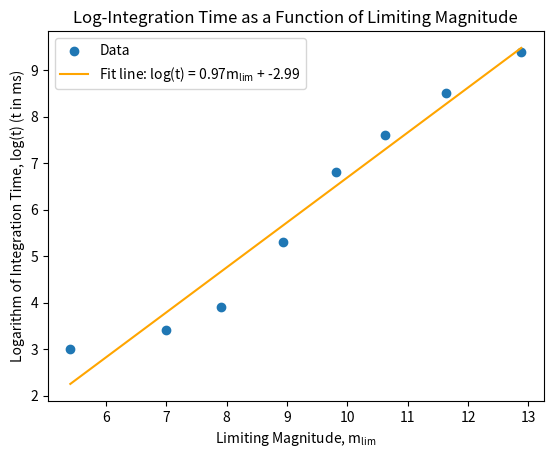

Reproduce this figure in Python.
# import packages
import math

import numpy as np
import matplotlib.pyplot as plt
from scipy.optimize import curve_fit

# define independent variable m_lim, defined as the Gaia magnitude of asterism stars, provided in lab assignment
m_lim = [5.41, 7.00, 7.91, 8.94, 9.81, 10.63, 11.63, 12.88]

# define dependent variable t, the shortest exposure time before loss of visibility
t = [20, 30, 50, 200, 900, 2000, 5000, 12000]
# convert to logspace
log_t = np.log(t)
# print(log_t)

# scatter data points
plt.scatter(m_lim, log_t, label='Data')


# define function for ordinary least squares regression, y = mx + b form
def linear_function(x, m, b):
    return m * x + b


# fit curve, extract beta coefficients for ordinary least squares regression
popt, pcov = curve_fit(linear_function, m_lim, log_t)
m, b = popt

# plot OLS fit line
x_regression = np.linspace(min(m_lim), max(m_lim), 100)
y_regression = linear_function(x_regression, m, b)
# programmatically define string for fit line label
line_label = 'Fit line: log(t) = ' + str(round(m, 2)) + '$\mathregular{m_{lim}}$ + ' + str(round(b, 2))
plt.plot(x_regression, y_regression, color='orange', label=line_label)

# chart title, labels, legend
plt.title('Log-Integration Time as a Function of Limiting Magnitude')
plt.xlabel('Limiting Magnitude, $\mathregular{m_{lim}}$')
plt.ylabel('Logarithm of Integration Time, log(t) (t in ms)')
plt.legend()

# show plot
plt.show()
